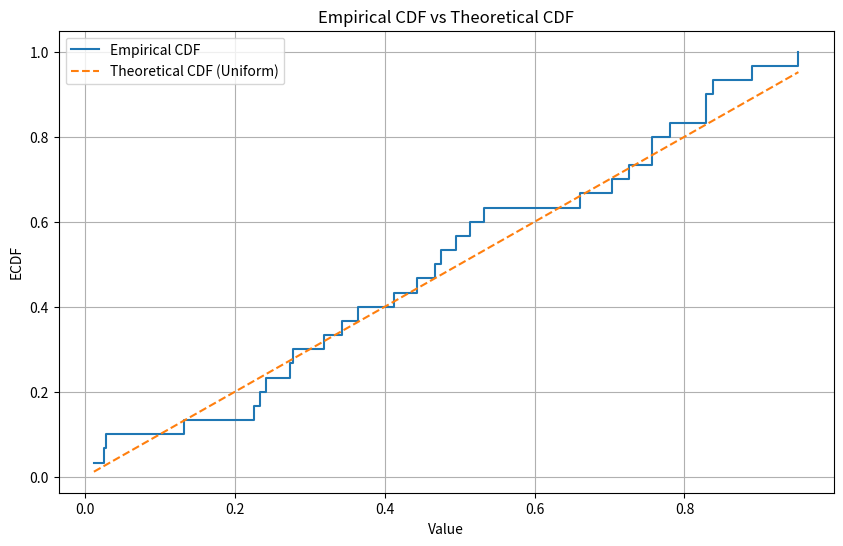

Generate this figure with matplotlib:
import numpy as np
import matplotlib.pyplot as plt
import scipy.stats as stats
from scipy.special import kolmogorov

# Заданные данные
data = [
    0.726, 0.756, 0.274, 0.703, 0.012, 0.278, 0.225, 0.495, 0.343, 0.829,
    0.952, 0.890, 0.132, 0.829, 0.025, 0.781, 0.319, 0.413, 0.533, 0.241,
    0.661, 0.365, 0.234, 0.475, 0.756, 0.467, 0.838, 0.443, 0.028, 0.514
]

data = np.array(data)

# Функция для вычисления эмпирической функции распределения
def ecdf(data):
    x = np.sort(data)  # сортируем
    y = np.arange(1, len(data) + 1) / len(data)  # значение эмпирической функции распределения на каждой из точек данных
    return x, y

x, y = ecdf(data)

# Построение графика
plt.figure(figsize=(10, 6))
plt.step(x, y, where='post', label='Empirical CDF')

# Теоретическая функция распределения для равномерного распределения
plt.plot(x, stats.uniform.cdf(x), label='Theoretical CDF (Uniform)', linestyle='--')

plt.xlabel('Value')
plt.ylabel('ECDF')
plt.title('Empirical CDF vs Theoretical CDF')
plt.legend()
plt.grid(True)
plt.show()

# Реализация критерия Колмогорова
def kolmogorov_test(data):
    n = len(data)
    x, y = ecdf(data)

    # Максимальное положительное отклонение между ECDF и теоретической CDF
    d_plus = np.max(y - stats.uniform.cdf(x))

    # Максимальное отрицательное отклонение между ECDF и теоретической CDF
    d_minus = np.max(stats.uniform.cdf(x) - (y - 1 / n))
    # Максимальное отклонение
    d = max(d_plus, d_minus)
    return d

# Максимальное отклонение между эмпирической и теоретической функцией распределения
d_statistic = kolmogorov_test(data)

# Нормализация статистики
n = len(data)
lambda_stat = np.sqrt(n) * d_statistic

# Вычисление критического значения для уровня значимости α = 0.15
alpha = 0.15
critical_value = stats.kstwobign.ppf(1 - alpha)

# Вычисление p-value с использованием распределения Колмогорова
p_value_kolm = 1 - kolmogorov(lambda_stat)

# Вывод результатов на русском языке
print(f"Статистика Колмогорова (Ненормализованная): {d_statistic}")
print(f"Статистика Колмогорова (Нормализованная): {lambda_stat}")
print(f"Критическое значение (для уровня значимости α = 0.15): {critical_value / np.sqrt(n)}")
print(f"P-значение (Колмогоров): {p_value_kolm}")

# если вычисленная статистика D превышает критическое значение, мы отвергаем нулевую гипотезу о равномерном распределении
if d_statistic > critical_value / np.sqrt(n):
    print("Отвергаем нулевую гипотезу о равномерности распределения (d_statistic > critical_value)")
else:
    print("Нет оснований отвергнуть нулевую гипотезу о равномерности распределения (d_statistic <= critical_value)")

def kolmogorov_cdf(x):
    if x < 0:
        return 0.0
    elif x == 0:
        return 1.0
    else:
        sum = 0.0
        k = 1
        while True:
            term = (-1) ** (k - 1) * np.exp(-2 * (k * x) ** 2)
            sum += term
            if abs(term) < 1e-10:  # точность
                break
            k += 1
        return 1 - 2 * sum

x = 0.54954
kolmogorov_value = kolmogorov_cdf(x)
print("Real Level: ", kolmogorov_value)
